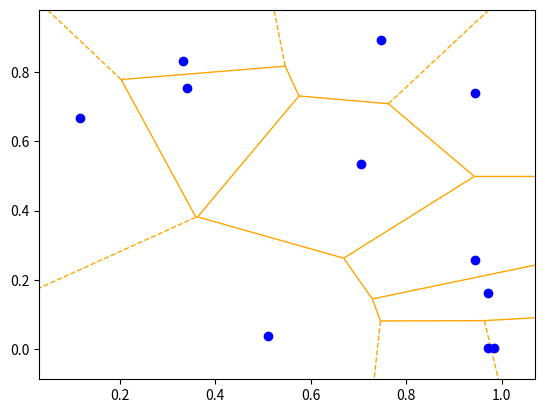

Recreate this plot in Python.
import numpy as np
import matplotlib.pyplot as plt
from scipy.spatial import Voronoi, voronoi_plot_2d

npoints = np.random.randint(10,15)
points = np.random.rand(npoints, 2)  # 10 random points in 2D

# Compute the Voronoi tessellation
vor = Voronoi(points)

# Plot the Voronoi tessellation
fig, ax = plt.subplots()
voronoi_plot_2d(vor, ax=ax, show_vertices=False, line_colors='orange')
ax.plot(points[:, 0], points[:, 1], 'bo')  # Plot the original points
plt.show()


#TODO: Function that fills the cells with an increasing circle. 